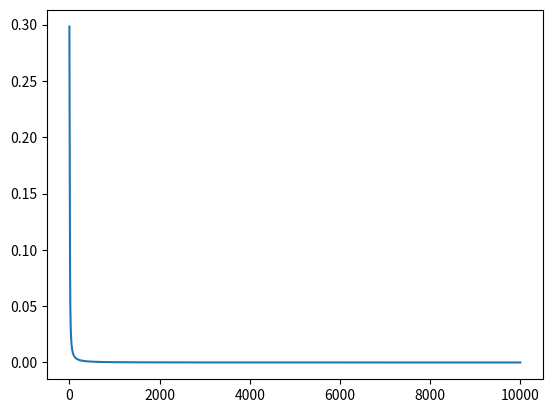

The matplotlib source for this figure:
import matplotlib.pyplot as plot
from numpy import *

Input  = array([0.05, 0.10])
Output = array([0.01, 0.99])

W1 = array([(0.15, 0.20), (0.25, 0.30)])
B1 = array([0.35, 0.35])

W2 = array([(0.40, 0.45), (0.50, 0.55)])
B2 = array([0.60, 0.60])

Sigmoid = lambda x: 1.0/(1+exp(-x))
Sigmoid_D = lambda x: Sigmoid(x)*(1-Sigmoid(x))

I1 = Input
I2 = array(list(map(Sigmoid, dot(W1, I1)+B1)))
I3 = array(list(map(Sigmoid, dot(W2, I2)+B2)))

Error = Output - I3
Distance = dot(Error, Error)/2
#print("Distance=", Distance)

Plot_X = [0]
Plot_Y = [Distance]

Learning_Rate = 1/2

for i in range(1, 10000):

    Delta_3 =         (-Error)*I3*(ones(2)-I3)
    Delta_2 = dot(Delta_3, W2)*I2*(ones(2)-I2)

    W2 = W2 - dot(transpose([Delta_3]), [I2])*Learning_Rate
    B2 = B2 - Delta_3*Learning_Rate
    W1 = W1 - dot(transpose([Delta_2]), [I1])*Learning_Rate
    B1 = B1 - Delta_2*Learning_Rate

    I2 = array(list(map(Sigmoid, dot(W1, I1)+B1)))
    I3 = array(list(map(Sigmoid, dot(W2, I2)+B2)))

    Error = Output - I3
    Distance = dot(Error, Error)/2
    #print("Distance=", Distance)

    Plot_X.append(i)
    Plot_Y.append(Distance)

print("W1=", W1)
print("B1=", B1)
print("W2=", W2)
print("B2=", B2)
print("I3=", I3)
print("Error=", Error)
print("Distance=", Distance)

plot.plot(Plot_X, Plot_Y)
plot.show()
